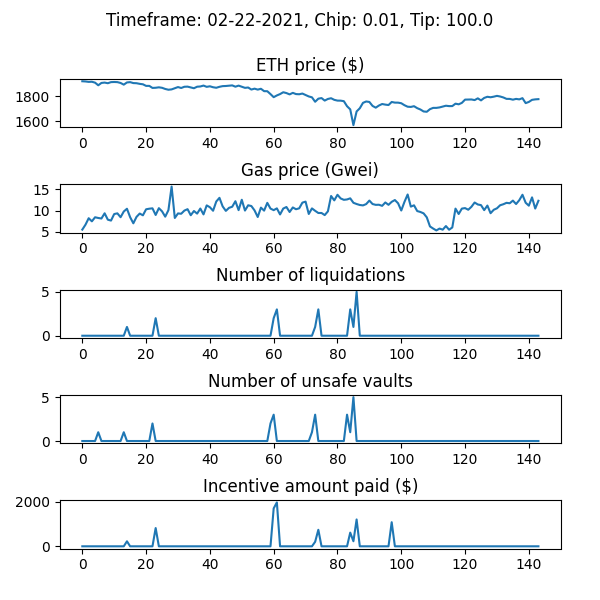

The table this chart was drawn from, first rows:
WETH_price, gas_price_gwei, num_new_barks, num_sales_taken, incentive_amount, num_unsafe_vaults, auction_debt, avg_time_to_liquidation
1922, 5.522, 0, 0, 0.0, 0, 0.0, 
1920, 6.689, 0, 0, 0.0, 0, 0.0, 
1917, 8.209, 0, 0, 0.0, 0, 0.0, 
1918, 7.476, 0, 0, 0.0, 0, 0.0, 
1911, 8.436, 0, 0, 0.0, 0, 0.0, 
1890, 8.267, 0, 0, 0.0, 1, 0.0, 
1908, 8.144, 0, 0, 0.0, 0, 0.0, 
1911, 9.374, 0, 0, 0.0, 0, 0.0, 
1906, 7.864, 0, 0, 0.0, 0, 0.0, 
1915, 7.656, 0, 0, 0.0, 0, 0.0, 
1916, 9.197, 0, 0, 0.0, 0, 0.0, 
1915, 9.36, 0, 0, 0.0, 0, 0.0, 
1908, 8.448, 0, 0, 0.0, 0, 0.0, 
1895, 9.796, 0, 0, 0.0, 1, 0.0, 
1912, 10.44, 1, 0, 224.7, 0, 12473, 1.088
1915, 8.451, 0, 0, 0.0, 0, 12473, 1.088
1907, 7.01, 0, 0, 0.0, 0, 12473, 1.088
1906, 8.529, 0, 0, 0.0, 0, 12473, 1.088
1901, 9.313, 0, 0, 0.0, 0, 12473, 1.088
1898, 8.895, 0, 0, 0.0, 0, 12473, 1.088
1885, 10.32, 0, 0, 0.0, 0, 12473, 1.088
1885, 10.46, 0, 0, 0.0, 0, 12473, 1.088
1868, 10.54, 0, 0, 0.0, 2, 12473, 1.088
1870, 8.975, 2, 0, 823.3, 0, 74804, 1.088
1873, 10.58, 0, 0, 0.0, 0, 74804, 1.088
1869, 9.835, 0, 0, 0.0, 0, 74804, 1.088
1860, 8.577, 0, 0, 0.0, 0, 74804, 1.088
1854, 10.11, 0, 0, 0.0, 0, 74804, 1.088
1857, 15.69, 0, 0, 0.0, 0, 74804, 1.088
1866, 8.269, 0, 1, 0.0, 0, 62332, 1.088
1875, 9.343, 0, 0, 0.0, 0, 62332, 1.088
1868, 9.266, 0, 0, 0.0, 0, 62332, 1.088
1878, 10.01, 0, 0, 0.0, 0, 62332, 1.088
1879, 10.35, 0, 0, 0.0, 0, 62332, 1.088
1872, 8.917, 0, 0, 0.0, 0, 62332, 1.088
1866, 9.912, 0, 0, 0.0, 0, 62332, 1.088
1878, 9.299, 0, 2, 0.0, 0, 44515, 1.088
1880, 10.5, 0, 0, 0.0, 0, 44515, 1.088
1887, 9.112, 0, 0, 0.0, 0, 44515, 1.088
1877, 11.24, 0, 0, 0.0, 0, 44515, 1.088
1881, 10.81, 0, 2, 0.0, 0, 27911, 1.088
1874, 9.974, 0, 0, 0.0, 0, 27911, 1.088
1870, 12.15, 0, 0, 0.0, 0, 27911, 1.088
1877, 13.02, 0, 1, 0.0, 0, 2487, 1.088
1883, 11, 0, 1, 0.0, 0, 1919, 1.088
1884, 9.944, 0, 2, 0.0, 0, 0.0, 1.088
1886, 10.66, 0, 0, 0.0, 0, 0.0, 1.088
1889, 10.92, 0, 0, 0.0, 0, 0.0, 1.088
1878, 12.22, 0, 0, 0.0, 0, 0.0, 1.088
1887, 10.12, 0, 0, 0.0, 0, 0.0, 1.088
1878, 12.57, 0, 0, 0.0, 0, 0.0, 1.088
1869, 10.02, 0, 0, 0.0, 0, 0.0, 1.088
1872, 11.27, 0, 0, 0.0, 0, 0.0, 1.088
1855, 11.09, 0, 0, 0.0, 0, 0.0, 1.088
1862, 10.06, 0, 0, 0.0, 0, 0.0, 1.088
1855, 8.498, 0, 0, 0.0, 0, 0.0, 1.088
1862, 10.71, 0, 0, 0.0, 0, 0.0, 1.088
1842, 10, 0, 0, 0.0, 0, 0.0, 1.088
1842, 11.84, 0, 0, 0.0, 0, 0.0, 1.088
1819, 10.49, 0, 0, 0.0, 2, 0.0, 1.088
... 84 more rows
